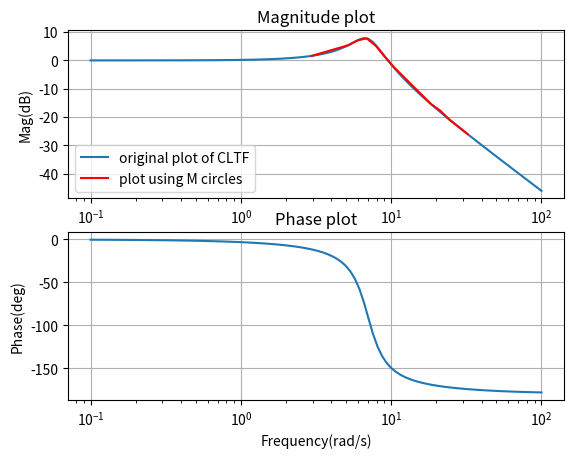

Here is the Python script that generated this plot:
# License
'''
Code by Gugulothu Yashwanth Naik
April 14,2020
Released under GNU GPL
'''

from scipy import signal
import matplotlib.pyplot as plt
from pylab import*

#if using termux
#import subprocess
#import shlex
#end if

#closed loop transfer function
s1 = signal.lti([50,150],[1,6,58,150])
w, mag, phase = signal.bode(s1)



subplot(2,1,1)
plt.semilogx(w, mag,label='original plot of CLTF')
plt.ylabel('Mag(dB)')
plt.title('Magnitude plot')
plt.grid() 


#data points from intersection
x=[2.95,5.18,5.96,6.87,7.91,9.1,10.48,18.42,21.21,24.42,32.37]
y=[1.58,5.34,7.04,7.78,5.10,1.21,-2.49,-15.39,-17.72,-20.91,-26.02]
plt.plot(x,y,'r',label='plot using M circles')
plt.legend()



subplot(2,1,2)
plt.semilogx(w, phase) 
plt.grid()     # Bode phase plot
plt.xlabel('Frequency(rad/s)')
plt.ylabel('Phase(deg)')
plt.title('Phase plot')

#if using termux
#plt.savefig('./figs/ee18btech11017/ee18btech11017.pdf')
#plt.savefig('./figs/ee18btech11017/ee18btech11017.eps')
#subprocess.run(shlex.split("termux-open ./figs/ee18btech11017/ee18btech11017.pdf"))

#else
plt.show()

